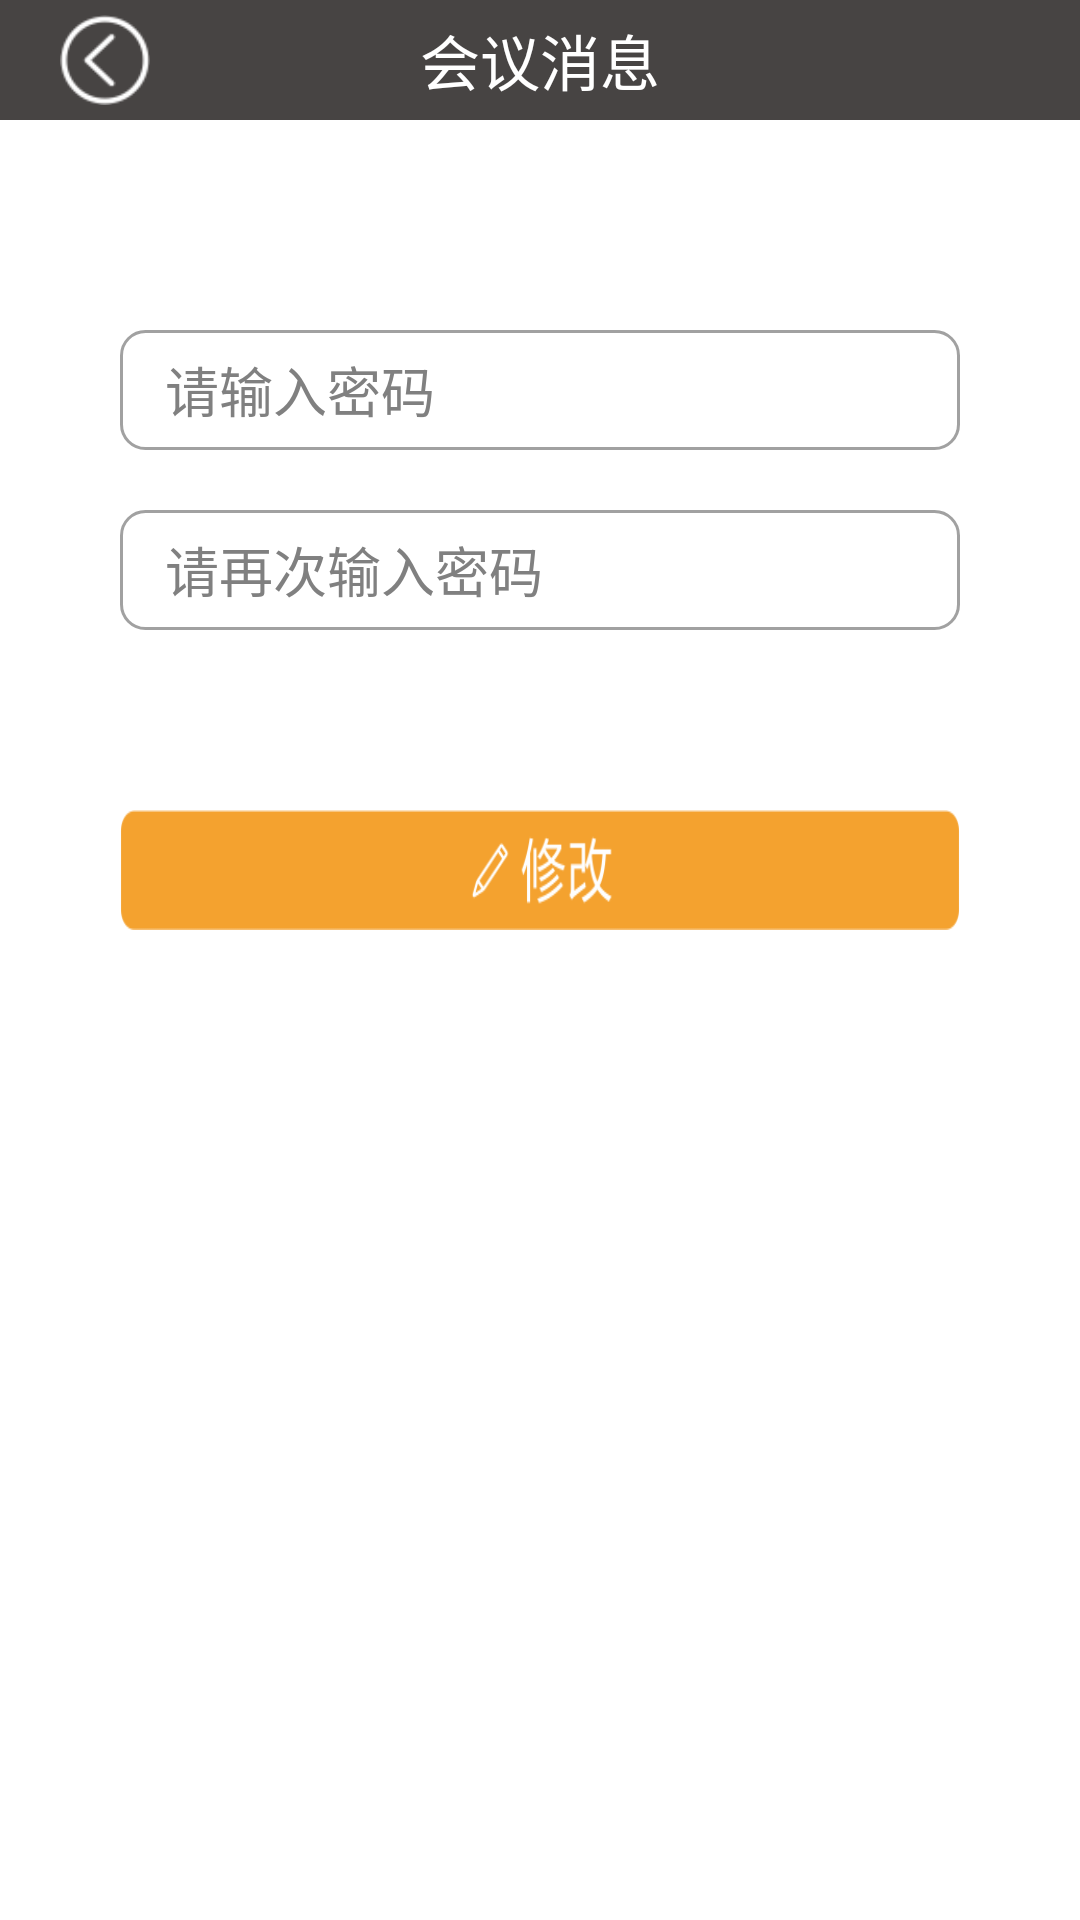

The Android layout XML behind this screen, and the referenced resources:
<!-- AndroidManifest.xml: activity theme android:Theme.NoTitleBar -->
<!-- res/layout/change_password.xml -->
<LinearLayout xmlns:android="http://schemas.android.com/apk/res/android"
              xmlns:tools="http://schemas.android.com/tools"
              android:layout_width="match_parent"
              android:layout_height="match_parent"
              android:orientation="vertical"
              android:background="#ffffff"
    >

    <include layout="@layout/titlebar"/>

    <EditText
        android:maxLength="16"
        android:inputType="textPassword"
        android:paddingLeft="15dp"
        android:hint="请输入密码"
        android:background="@drawable/edit_back1"
        android:layout_marginTop="70dp"
        android:id="@+id/pass1"
        android:layout_width="match_parent"
        android:layout_height="40dp"
        android:layout_marginLeft="40dp"
        android:layout_marginRight="40dp"/>
    <EditText
        android:maxLength="16"
        android:inputType="textPassword"
        android:paddingLeft="15dp"
        android:hint="请再次输入密码"
        android:background="@drawable/edit_back1"
        android:layout_marginTop="20dp"
        android:id="@+id/pass2"
        android:layout_width="match_parent"
        android:layout_height="40dp"
        android:layout_marginLeft="40dp"
        android:layout_marginRight="40dp"/>

    <Button
        android:id="@+id/sure"
        android:background="@drawable/chanepasswold"
        android:layout_marginRight="40dp"
        android:layout_marginLeft="40dp"
        android:layout_marginTop="60dp"
        android:layout_width="match_parent"
        android:layout_height="40dp"/>


</LinearLayout>
<!-- res/layout/titlebar.xml (included above) -->
<?xml version="1.0" encoding="utf-8"?>
<RelativeLayout xmlns:android="http://schemas.android.com/apk/res/android"
                android:layout_width="fill_parent"
                android:layout_height="40dp"
                android:background="#474443"
    >

    <ImageView
        android:layout_centerVertical="true"
        android:id="@+id/getback"
        android:layout_width="30dp"
        android:layout_height="30dp"
        android:layout_marginLeft="20dp"
        android:src="@drawable/goback"/>

    <TextView
        android:id="@+id/title_name_tv"
        android:layout_width="wrap_content"
        android:layout_height="wrap_content"
        android:layout_centerInParent="true"
        android:text="会议消息"
        android:textColor="#ffffff"
        android:textSize="20sp"/>
</RelativeLayout>
<!-- resources referenced by this layout -->
<resources>
  <!-- drawable chanepasswold: png bitmap (drawable, 8440 bytes) -->
  <!-- drawable edit_back1 (drawable) -->
  <?xml version="1.0" encoding="utf-8" ?>
  <layer-list xmlns:android="http://schemas.android.com/apk/res/android">
      <item>
          <shape>
              <stroke android:width="1dp" android:color="#A1A1A1" />
              <solid android:color="#ffffff" />
              <corners
                  android:bottomLeftRadius="8dp"
                  android:bottomRightRadius="8dp"
                  android:topRightRadius="8dp"
                  android:topLeftRadius="8dp"
                  />
          </shape>
      </item>
  </layer-list>
  
         
      
      
          
          
          
          
          
      
  
  <!-- drawable goback: png bitmap (drawable, 5031 bytes) -->
</resources>
